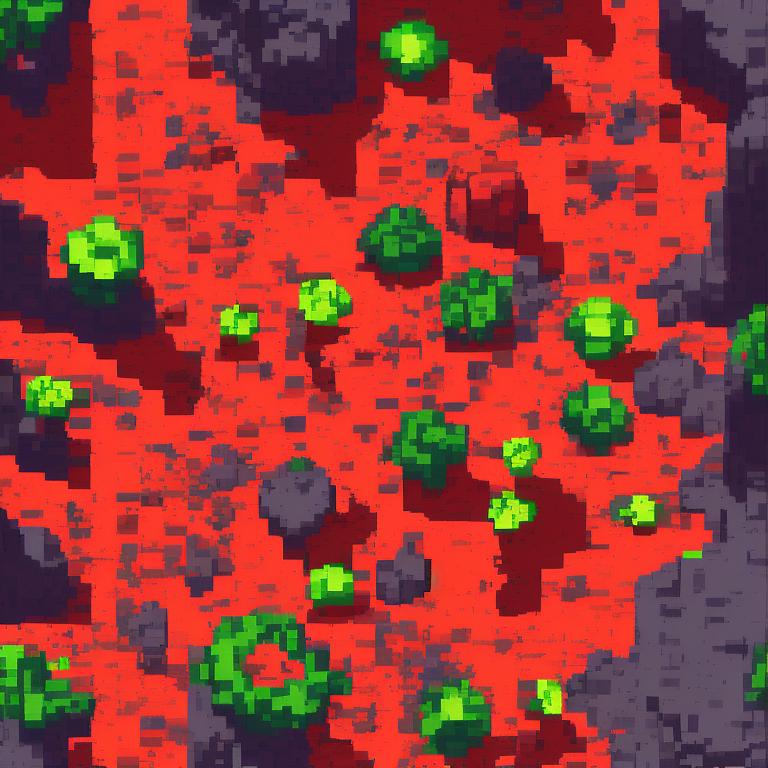
Generation parameters embedded in this image by AUTOMATIC1111 Stable Diffusion web UI or a fork of it (Forge, ...) (PNG 'parameters' text chunk):
top-down view of rocky ground tile. alien biome. detailed. kingdom rush style. tileable. pixelsprite
Negative prompt: road, tree, grass, building
Steps: 30, Sampler: Euler a, CFG scale: 7, Seed: 2921954059, Size: 768x768, Model hash: d7fb6396ab, Model: Public-Prompts-Pixel-Model